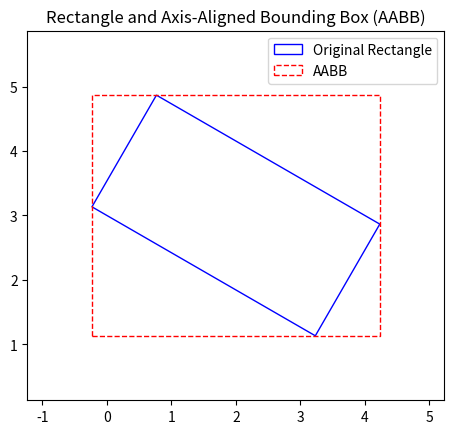

Generate this figure with matplotlib:
import numpy as np
import matplotlib.pyplot as plt
from matplotlib.patches import Polygon, Rectangle

# NOTE: AABB = Axis-Aligned Bounding Box

#================================================
# VISUALISER

def plot_rectangle_with_aabb(corners):
    _, ax = plt.subplots()
    
    # Plot the original rectangle:
    polygon = Polygon(corners, closed=True, edgecolor='blue', fill=False, label="Original Rectangle")
    ax.add_patch(polygon)

    # Compute the AABB:
    x_coords, y_coords = zip(*corners)
    min_x, max_x = min(x_coords), max(x_coords)
    min_y, max_y = min(y_coords), max(y_coords)

    # Plot the AABB:
    aabb = Rectangle(
        (min_x, min_y), max_x - min_x, max_y - min_y, 
        edgecolor='red', fill=False, linestyle='--', label="AABB")
    ax.add_patch(aabb)

    # Set plot limits and aspect ratio
    ax.set_xlim(min_x - 1, max_x + 1)
    ax.set_ylim(min_y - 1, max_y + 1)
    ax.set_aspect('equal', 'box')
    
    # Add legend and show plot
    plt.legend()
    plt.title("Rectangle and Axis-Aligned Bounding Box (AABB)")
    plt.show()

#================================================
# TEST CASE

# Define a rectangle with any orientation by specifying its vertices
# Example: 45-degree rotated rectangle centered at (2, 3)
width = 4
height = 2
center = np.array([2, 3])
angle_deg = 30  # Rotation in degrees

# Compute vertices of the rotated rectangle
angle_rad = np.radians(angle_deg)
rotation_matrix = np.array([
    [np.cos(angle_rad), -np.sin(angle_rad)],
    [np.sin(angle_rad), np.cos(angle_rad)]])

# Define rectangle corners before rotation (centered at origin):
base_corners = np.array(
    [[-width / 2, -height / 2],
     [width / 2, -height / 2],
     [width / 2, height / 2],
     [-width / 2, height / 2]])

# Rotate and shift to the center:
rotated_corners = np.dot(base_corners, rotation_matrix) + center

# Plot the rectangle and its axis-aligned bbox:
plot_rectangle_with_aabb(rotated_corners)
